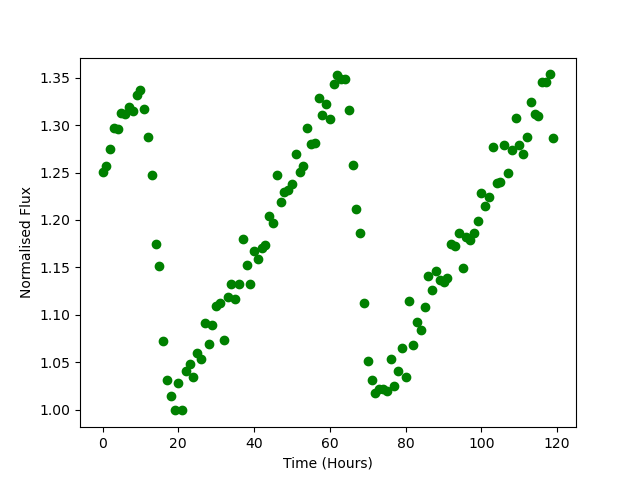

The table this chart was drawn from, first rows:
Time, Flux
0.0, 1.25
1.0, 1.257
2.0, 1.275
3.0, 1.297
4.0, 1.296
5.0, 1.312
6.0, 1.312
7.0, 1.319
8.0, 1.315
9.0, 1.332
10.0, 1.337
11.0, 1.317
12.0, 1.287
13.0, 1.248
14.0, 1.175
15.0, 1.151
16.0, 1.072
17.0, 1.032
18.0, 1.015
19.0, 0.9992
20.0, 1.028
21.0, 1
22.0, 1.04
23.0, 1.048
24.0, 1.035
25.0, 1.06
26.0, 1.054
27.0, 1.091
28.0, 1.069
29.0, 1.089
30.0, 1.109
31.0, 1.112
32.0, 1.073
33.0, 1.119
34.0, 1.133
35.0, 1.116
36.0, 1.132
37.0, 1.179
38.0, 1.152
39.0, 1.132
40.0, 1.167
41.0, 1.158
42.0, 1.171
43.0, 1.173
44.0, 1.204
45.0, 1.197
46.0, 1.247
47.0, 1.218
48.0, 1.23
49.0, 1.232
50.0, 1.237
51.0, 1.27
52.0, 1.251
53.0, 1.257
54.0, 1.297
55.0, 1.28
56.0, 1.281
57.0, 1.329
58.0, 1.311
59.0, 1.322
... 60 more rows
